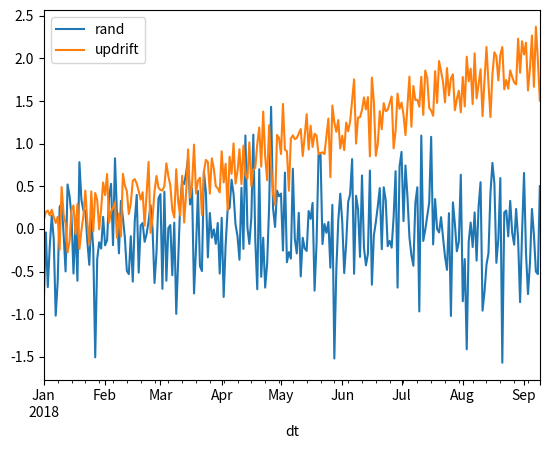
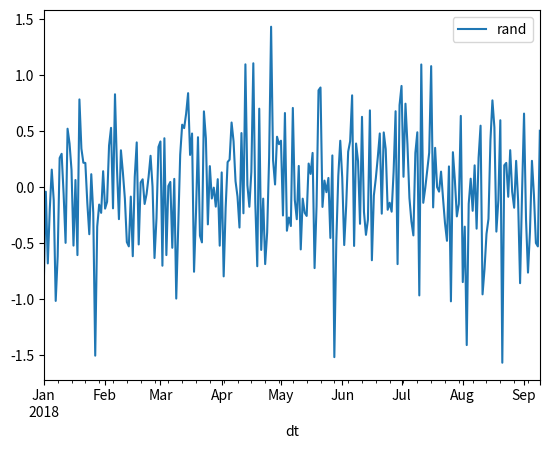

Write Python code to recreate these figures, in order.

import pandas as pd
import numpy as np 
import matplotlib.pyplot as plt 

#------------------------------------------------------------------------------#
''' sample dataframe ''' 

df = pd.DataFrame({'A': 1.,
                   'B': pd.date_range('20180101', periods=20),
                   'C': pd.Series(1, index=list(range(20)), dtype='float32'),
                   'D': np.array([3] * 20, dtype='int32'),
                   'E': pd.Categorical(((["test"] * 10) + (["train"] * 10))),
                   'F': pd.Categorical(['foo', 'bar', 'fizz', 'buzz'] * 5), 
                   'G': range(1, 20 + 1), 
                   'H': np.random.randint(0,10, size=20)})

df.head(n=10)

df.info()



###==========================================================================###
### SQL to Pandas Translations  =============================================###
###==========================================================================###


#------------------------------------------------------------------------------#
''' subsetting by rows and columns - use .loc '''

# sql: select <columns> from <table> where <conditions> 
#   the "from <table>" comes from the dataframe name, 
#   the where conditions happen in the row selection parts of .loc[] 
#   the column selections happen in the second part of .loc[]
    
# sql 1: basic select columns with simple where condition
#   select A, B, G from df where B >= '2018-01-10' 
df1 = df.loc[df['B'] >= '2018-01-10', ['A', 'B', 'G']]

df1.head()

# multiple where criteria 
#   use () for each and logical operators 
#   use bitwise operators: & (and), | (or), ~ (not), ^ (xor)
#   note that code within the .loc square brackets can span multiple lines

# sql 2: basic column selection with multiple where conditions 
#   select A, B, E, G from df where B >= '2018-01-10' and E == 'test'
df2 = df.loc[(df['B'] >= '2018-01-10') & (df['E'] == 'test'), 
             ['A', 'B', 'E', 'G']]

df2.head()

#------------------------------------------------------------------------------#
''' subsetting and adding calculated columns ''' 

# sql 3: column selection, multiple where conditions and add new columns 
#   select A, B, E, G, G ** 2 as G_squared, 
#       D ** 3 as D_cubed, A + G as A_plus_G 
#   from df where B >= '2018-01-10' and E == 'test'
# Notes: 
#   enclose entire statement in () to spread over multiple lines 
#   new columns are added with the .assign() method, which allows multiple 
#   column assignments and all columns are available in calculations, even 
#   if not in final dataframe 
df3 = (df.loc[(df['B'] >= '2018-01-10') 
              & (df['E'] == 'test'), 
              ['A', 'B', 'E', 'G']]
       .assign(G_squared = df['G'] ** 2, 
               D_cubed = df['D'] ** 3, 
               A_plus_G = df['A'] + df['G']))


df3.head()


#------------------------------------------------------------------------------#
''' sorting results ''' 
# in general tacking the .sort_values() method on the end of a statement 
# will sort the results 

# sql 4: basic column selection with multiple where conditions and order by  
#   select A, B, E, G from df where B >= '2018-01-10' and E == 'test' 
#   order by G desc 
df4 = df.loc[(df['B'] >= '2018-01-10') & (df['E'] == 'test'), 
             ['A', 'B', 'E', 'G']].sort_values(by='G', ascending = False)

df4.head()

# sql 5: same as sql 4 but order by multiple columns 
#   select A, B, E, G from df where B >= '2018-01-10' and E == 'test' 
#   order by B, G 
# Note: when sorting by multiple values, enter a list in square brackets 
#       ascending argument is also a list of booleans 
df5 = df.loc[(df['B'] >= '2018-01-10') & (df['E'] == 'test'), 
             ['A', 'B', 'E', 'G']
             ].sort_values(by=['B', 'G'], ascending = [True, True])

df5.head()

# sql 6: column selection, multiple where conditions and add new columns 
#           with order by  
#   select A, B, E, G, G ** 2 as G_squared, 
#       D ** 3 as D_cubed, A + G as A_plus_G 
#   from df where B >= '2018-01-10' and E == 'test'
#   order by A_plus_G desc 
df6 = (df.loc[(df['B'] >= '2018-01-10') 
              & (df['E'] == 'test'), 
              ['A', 'B', 'E', 'G']]
       .assign(G_squared = df['G'] ** 2, 
               D_cubed = df['D'] ** 3, 
               A_plus_G = df['A'] + df['G'])
       .sort_values(by='A_plus_G', ascending = False))

df6.head()


#------------------------------------------------------------------------------#
''' aggregating multiple columns and specifying names ''' 
# named aggregation - see pandas docs 
# in the .agg() function include the following: 
# .agg(calculated_col_name1 = ('reference column', 'function'), 
#      calculated_col_name2 = ('reference column', 'function'))
# reset_index is also interesting 
#   useful to reset the index to make filtering easier 
#   add .reset_index() at the end and grouping columns will be included in 
#   the resulting dataset 
#   .reset_index(drop=True) will NOT include the grouping columns in the 
#   resulting dataset 
#   resetting the index also drops the level added in the column names from 
#   the multi-index that gets returned by default 


# sql 7: group by one or more columns, calculate aggregates, and sort 
#   select E, F, min(B) as first_date, sum(G) as G_sum, mean(H) as H_mean 
#   from df group by E, F 

df7 = df.groupby(['E', 'F']).agg(
            first_date = ('B', 'min'), 
            G_sum = ('G', 'sum'), 
            H_mean = ('H', 'mean')).reset_index() 

df7

# sql 8: filter dataset, group by one or more columns, calculate aggregates, 
#       and order by 
#   select E, F, min(B) as first_date, sum(G) as G_sum, mean(H) as H_mean 
#   from df 
#   where F != 'bar' 
#   group by E, F 
#   order by E, first_date 
# Note: filtering is a little odd - can use .filter() method but it requires 
#   passing in a function. A slightly more intuitive way is to filter the 
#   dataframe at the beggining, group on that, and drop the NaNs at the end 
#   also important to highlight that order of operations matters - reset_index
#   should come at the very end, otherwise the index will not be in order 

df8 = (df.loc[df['F'] != 'bar'].groupby(['E', 'F']).agg(
        first_date = ('B', 'min'), 
            G_sum = ('G', 'sum'), 
            H_mean = ('H', 'mean'))
        .sort_values(by=['E', 'first_date'])
        .reset_index()
        .dropna())

df8

#------------------------------------------------------------------------------#
''' left joins '''

# create a smaller dataset to merge onto the main one 
# mimics the common example of a lookup table of flags 
df_right = pd.DataFrame({'A_flags': pd.Categorical(
                                    ['foo', 'bar', 'fizz', 'buzz']), 
                         'F_flags': [101, 202, 303, 404]})

# basic merge, explicit column syntax 
# this brings in all the columns from each dataset 
df_merged1 = (pd.merge(df, df_right, how='left', 
                      left_on = 'F', right_on = 'A_flags'))

df_merged1.head()

# same merge syntax, but drops the common merge column using .drop() 
df_merged2 = (pd.merge(df, df_right, how='left', 
                      left_on = 'F', right_on = 'A_flags')
             .drop('A_flags', axis=1)) 

df_merged2.head()

# same merge syntax but uses .filter() as a "keep" statement for the columns 
#   you want to keep in the final dataset - slightly more explicit a
df_merged3 = (pd.merge(df, df_right, how='left', 
                      left_on = 'F', right_on = 'A_flags')
             .filter(['B', 'F', 'G', 'H', 'F_flags'], 
                     axis=1)) 

df_merged3.head()




#------------------------------------------------------------------------------#
''' additional tasks: 
        group by having 
'''



#------------------------------------------------------------------------------#
''' selecting single value - use .loc[<conditions>].values[0] '''

# get single value into variable 
gtgt = df.loc[df['B'] == '2018-01-02', 'G'].values[0]

# index calculation 
df['G1'] = (df['G'] / gtgt) * 100
 


#------------------------------------------------------------------------------#
''' rule of thumb for column selections - use brackets, not dot notation ''' 

# selecting one column only needs 1 set of brackets 
df['G']

# multiple columns need a list 
df[['A', 'F', 'G']]

# can also select columns with variable names as a list variable
cols = ['A', 'F', 'G']
df2 = df[cols] 

df2.head()


#------------------------------------------------------------------------------#
''' add flag columns based on various criteria ''' 

# simple if/else - use np.where 
# you can nest multiple criteria as long as there are only 2 outcomes 
df['flag1_GH_even'] = np.where((df['G'] % 2 == 0) & (df['H'] % 2 == 0), 
                                  'Both Even', 'Not Even') 

# more complex set of conditions - use np.select 
# np.select takes a list of conditions and maps them to another list of 
#   outcomes, with the final argument being the default for anything else

df['flag2'] = np.select([(df['F'].isin(['foo', 'fizz'])), (df['F'] == 'bar')],
                         ['foo-fizz', 'bar'], 
                         'buzz default') 

# a cleaner method is to put the lists in variables and use those 
# the code below does the same as "flag2" 
# first, put conditions in a list using dataframe specific syntax 
# next, put the responses in another list (in same order) 
# include a default value in the np.select function 

conditions = [(df['F'].isin(['foo', 'fizz'])), (df['F'] == 'bar')]

choices = ['foo-fizz', 'bar']

df['flag3'] = np.select(conditions, choices, 'buzz default')

df.head(n=10)



df.head()


###==========================================================================###
### Plotting notes  =========================================================###
###==========================================================================###


#------------------------------------------------------------------------------#
''' line plots '''


# line plot time series data 

dfts = pd.DataFrame({'dt': pd.date_range('20180101', periods=252),
                     'rand': np.random.normal(0,0.5,size=252), 
                     'updrift': (np.linspace(0,2,252) 
                                 + np.random.normal(0,0.25,252)) })

# quick plots with pandas using the plot() function 
dfts.plot(x='dt', y=['rand', 'updrift'])

dfts.plot(x='dt', y='rand')


